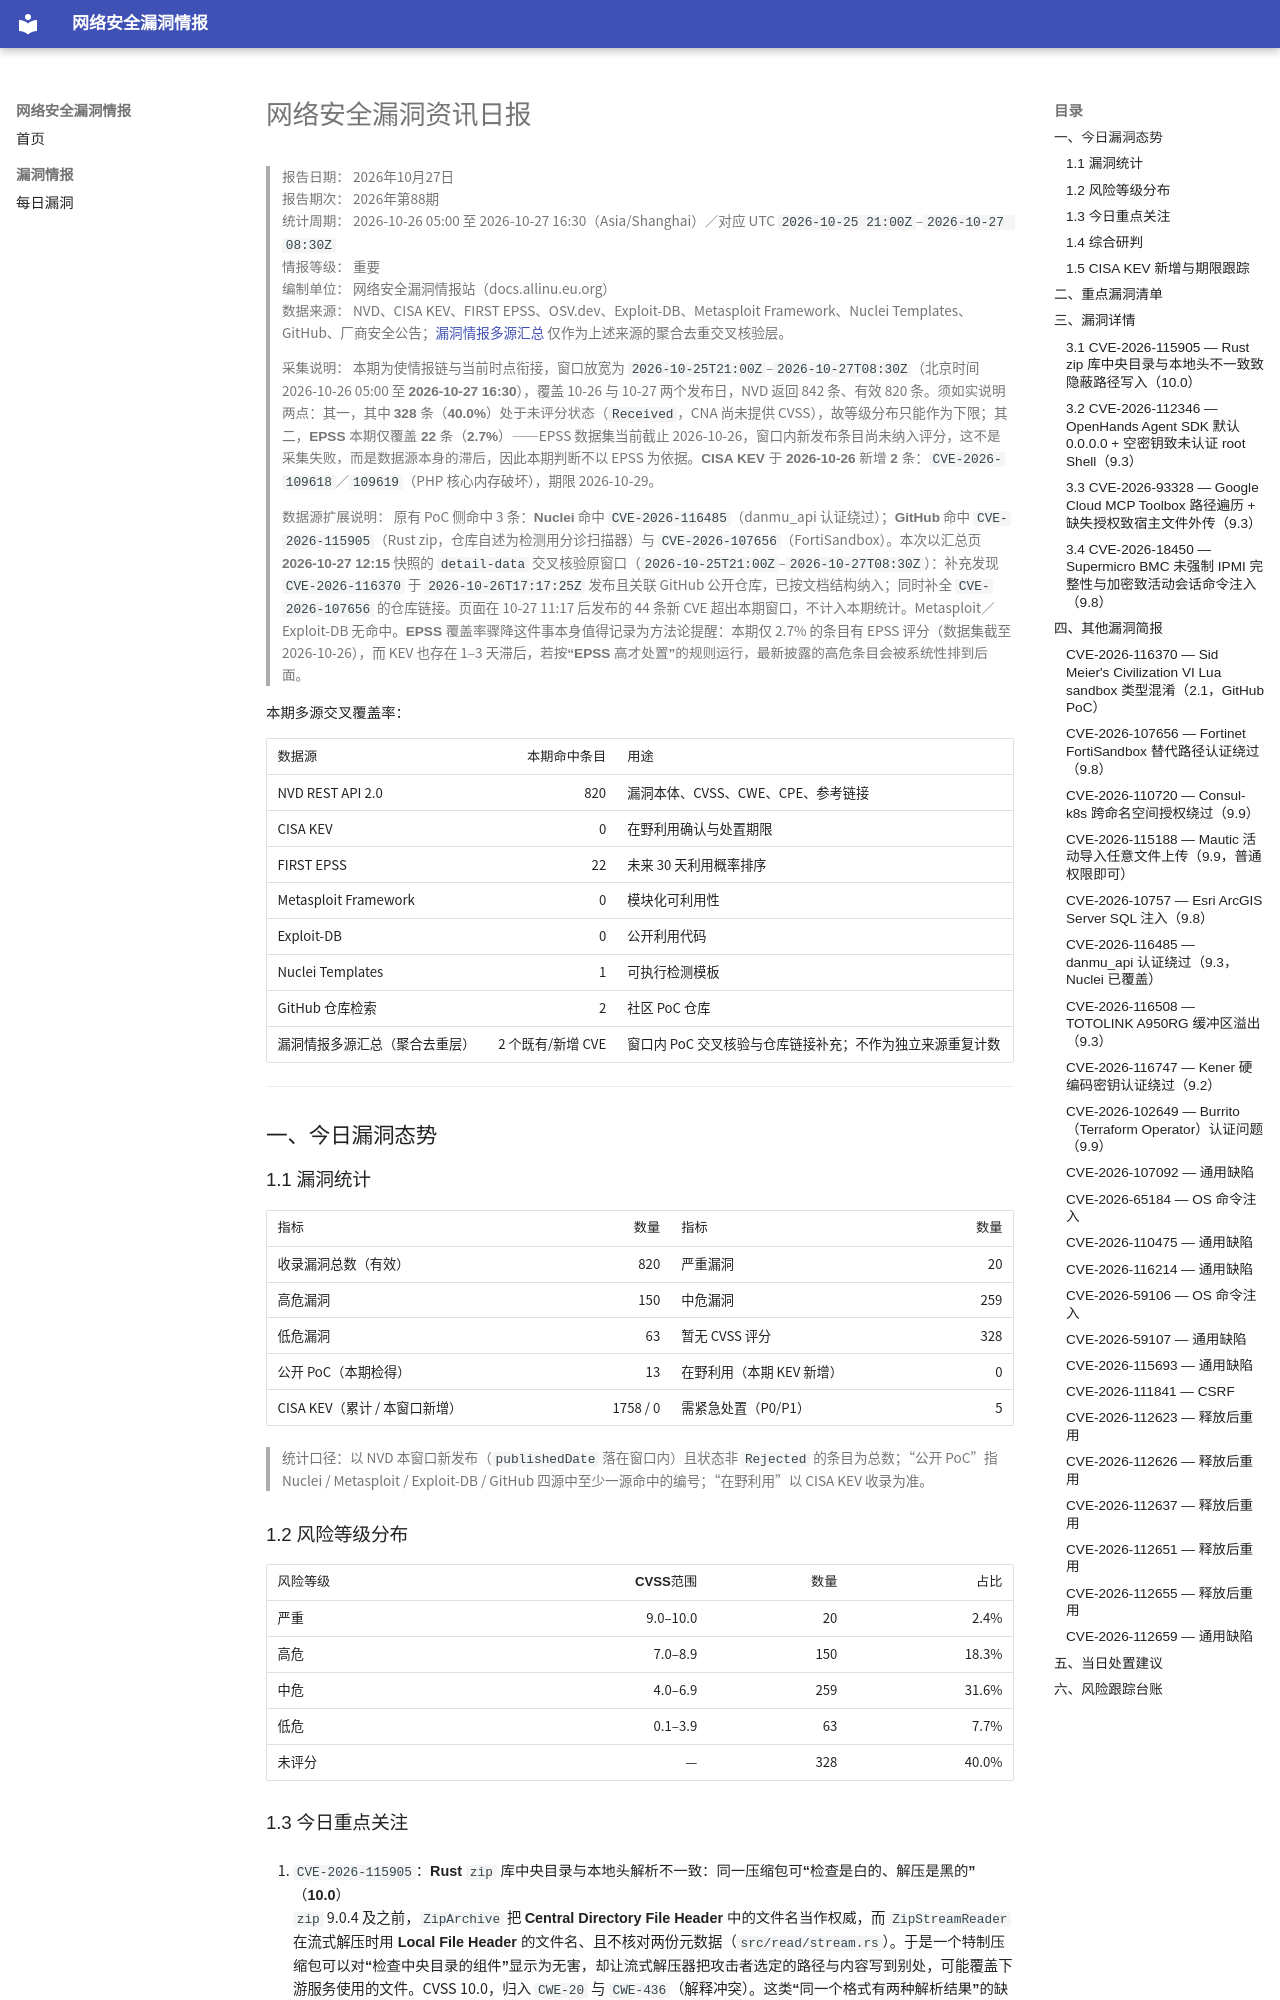

repository: allinu/security-docs · page: vulnerabilities/2026-10-27/index.html · generator: mkdocs

---
title: 网络安全漏洞资讯日报
date: 2026-10-27
description: 2026年10月27日网络安全漏洞、公开PoC、在野利用及修复信息汇总
tags:
  - 漏洞情报
  - CVE
  - 网络安全日报
---

# 网络安全漏洞资讯日报

> **报告日期：** 2026年10月27日  
> **报告期次：** 2026年第88期  
> **统计周期：** 2026-10-26 05:00 至 2026-10-27 16:30（Asia/Shanghai）／对应 UTC `2026-10-25 21:00Z`–`2026-10-27 08:30Z`  
> **情报等级：** 重要  
> **编制单位：** 网络安全漏洞情报站（docs.allinu.eu.org）  
> **数据来源：** NVD、CISA KEV、FIRST EPSS、OSV.dev、Exploit-DB、Metasploit Framework、Nuclei Templates、GitHub、厂商安全公告；[漏洞情报多源汇总](http://3.25.211.44:8080/report.html) 仅作为上述来源的聚合去重交叉核验层。

> **采集说明：** 本期为使情报链与当前时点衔接，窗口放宽为 `2026-10-25T21:00Z`–`2026-10-27T08:30Z`（北京时间 2026-10-26 05:00 至 **2026-10-27 16:30**），覆盖 10-26 与 10-27 两个发布日，NVD 返回 842 条、有效 820 条。**须如实说明两点**：其一，其中 **328 条（40.0%）处于未评分状态**（`Received`，CNA 尚未提供 CVSS），故等级分布只能作为下限；其二，**EPSS 本期仅覆盖 22 条（2.7%）**——EPSS 数据集当前截止 2026-10-26，窗口内新发布条目尚未纳入评分，**这不是采集失败，而是数据源本身的滞后**，因此本期判断不以 EPSS 为依据。**CISA KEV 于 2026-10-26 新增 2 条**：`CVE-2026-109618`／`109619`（PHP 核心内存破坏），期限 2026-10-29。

> **数据源扩展说明：** 原有 PoC 侧命中 3 条：**Nuclei** 命中 `CVE-2026-116485`（danmu_api 认证绕过）；**GitHub** 命中 `CVE-2026-115905`（Rust zip，仓库自述为检测用分诊扫描器）与 `CVE-2026-107656`（FortiSandbox）。本次以汇总页 **2026-10-27 12:15** 快照的 `detail-data` 交叉核验原窗口（`2026-10-25T21:00Z`–`2026-10-27T08:30Z`）：补充发现 `CVE-2026-116370` 于 `2026-10-26T17:17:25Z` 发布且关联 GitHub 公开仓库，已按文档结构纳入；同时补全 `CVE-2026-107656` 的仓库链接。页面在 10-27 11:17 后发布的 44 条新 CVE 超出本期窗口，**不计入本期统计**。Metasploit／Exploit-DB 无命中。**EPSS 覆盖率骤降**这件事本身值得记录为方法论提醒：本期仅 2.7% 的条目有 EPSS 评分（数据集截至 2026-10-26），而 KEV 也存在 1–3 天滞后，**若按“EPSS 高才处置”的规则运行，最新披露的高危条目会被系统性排到后面**。

**本期多源交叉覆盖率：**

| 数据源 | 本期命中条目 | 用途 |
| --- | ---: | --- |
| NVD REST API 2.0 | 820 | 漏洞本体、CVSS、CWE、CPE、参考链接 |
| CISA KEV | 0 | 在野利用确认与处置期限 |
| FIRST EPSS | 22 | 未来 30 天利用概率排序 |
| Metasploit Framework | 0 | 模块化可利用性 |
| Exploit-DB | 0 | 公开利用代码 |
| Nuclei Templates | 1 | 可执行检测模板 |
| GitHub 仓库检索 | 2 | 社区 PoC 仓库 |
| 漏洞情报多源汇总（聚合去重层） | 2 个既有/新增 CVE | 窗口内 PoC 交叉核验与仓库链接补充；不作为独立来源重复计数 |

---

## 一、今日漏洞态势
